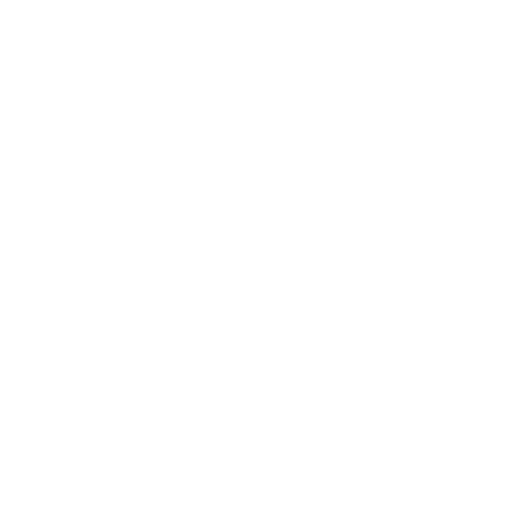
t = 0.00 s
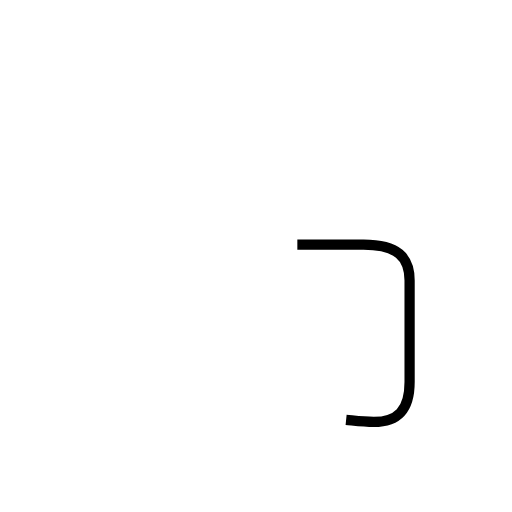
t = 0.95 s
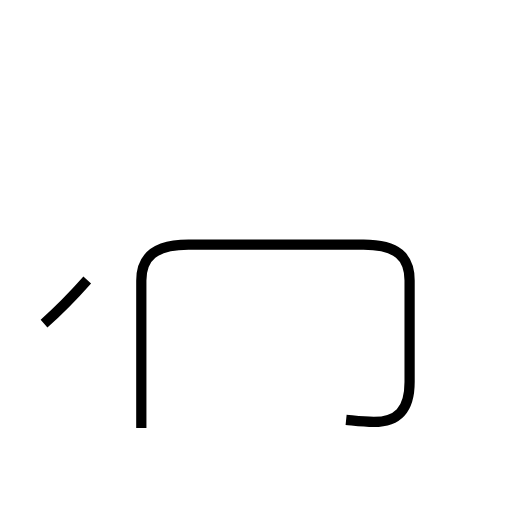
t = 2.08 s
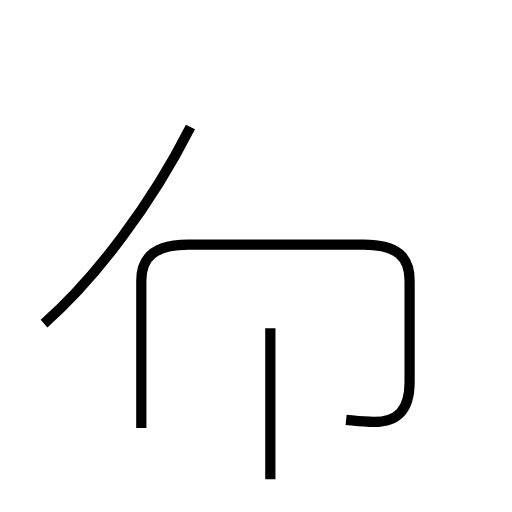
t = 3.07 s
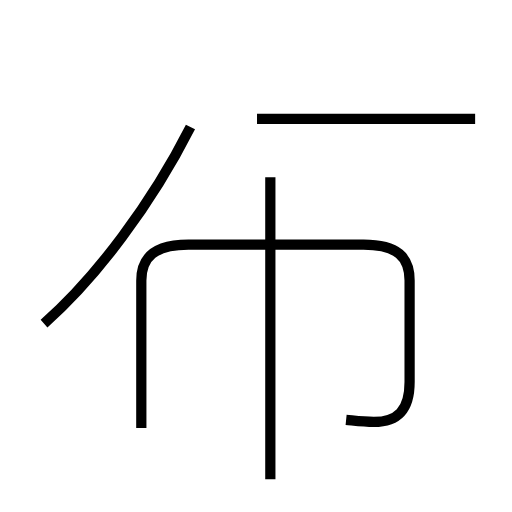
t = 4.15 s
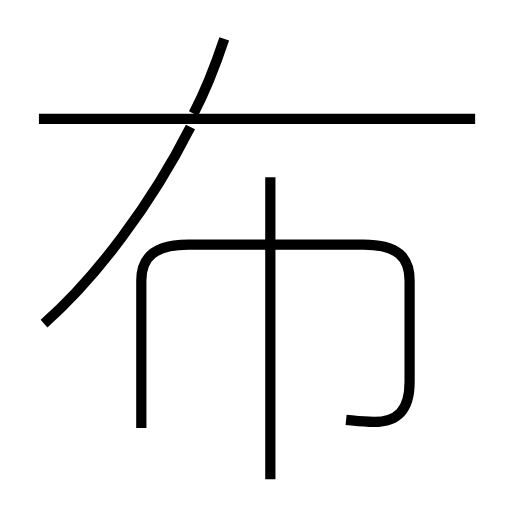
t = 5.02 s

The animated SVG that drew these frames (rendered in a browser with its animation timeline set to each time). Animation: 5 SMIL elements (animate=5); one cycle of 5.02 s.

<?xml version='1.0' encoding='utf-8'?>
<svg viewBox="0.0 -6.0 50.0 50.0" version="1.1" xmlns="http://www.w3.org/2000/svg"><rect x="-1000" y="-1000" width="2000" height="2000" stroke="white" fill="white" /><g style="fill:none;stroke:#000000;stroke-width:1"><path d="M 33.8 -3.0 C 34.8 -2.9 35.5 -2.8 36.5 -2.8 C 38.8 -2.8 40.0 -3.9 40.0 -6.7 L 40.0 -16.6 C 40.0 -18.9 38.8 -20.1 35.5 -20.1 L 18.4 -20.1 C 15.1 -20.1 13.8 -18.9 13.8 -16.6 L 13.8 -2.2 " transform="translate(0.0 38.0)" stroke-dasharray="63.362463999523314" stroke-dashoffset="63.362463999523314"><animate attributeName="stroke-dashoffset" from="63.362463999523314" to="0" dur="1.9008739199856994s" begin="0s" fill="freeze" /></path><path d="M 4.3 -12.4 C 9.4 -16.9 14.8 -24.1 18.6 -31.6 " transform="translate(0.0 38.0)" stroke-dasharray="24.069467207723353" stroke-dashoffset="24.069467207723353"><animate attributeName="stroke-dashoffset" from="24.069467207723353" to="0" dur="0.7220840162317006s" begin="1.9008739199856994s" fill="freeze" /></path><path d="M 26.4 2.8 L 26.4 -26.7 " transform="translate(0.0 38.0)" stroke-dasharray="29.5" stroke-dashoffset="29.5"><animate attributeName="stroke-dashoffset" from="29.5" to="0" dur="0.885s" begin="2.6229579362174s" fill="freeze" /></path><path d="M 46.4 -32.4 L 3.8 -32.4 " transform="translate(0.0 38.0)" stroke-dasharray="42.6" stroke-dashoffset="42.6"><animate attributeName="stroke-dashoffset" from="42.6" to="0" dur="1.278s" begin="3.5079579362174s" fill="freeze" /></path><path d="M 18.9 -32.9 C 20.1 -35.2 21.1 -37.8 21.9 -40.2" transform="translate(0.0 38.0)" stroke-dasharray="7.900501607814702" stroke-dashoffset="7.900501607814702"><animate attributeName="stroke-dashoffset" from="7.900501607814702" to="0" dur="0.23701504823444106s" begin="4.7859579362174s" fill="freeze" /></path></g></svg>
